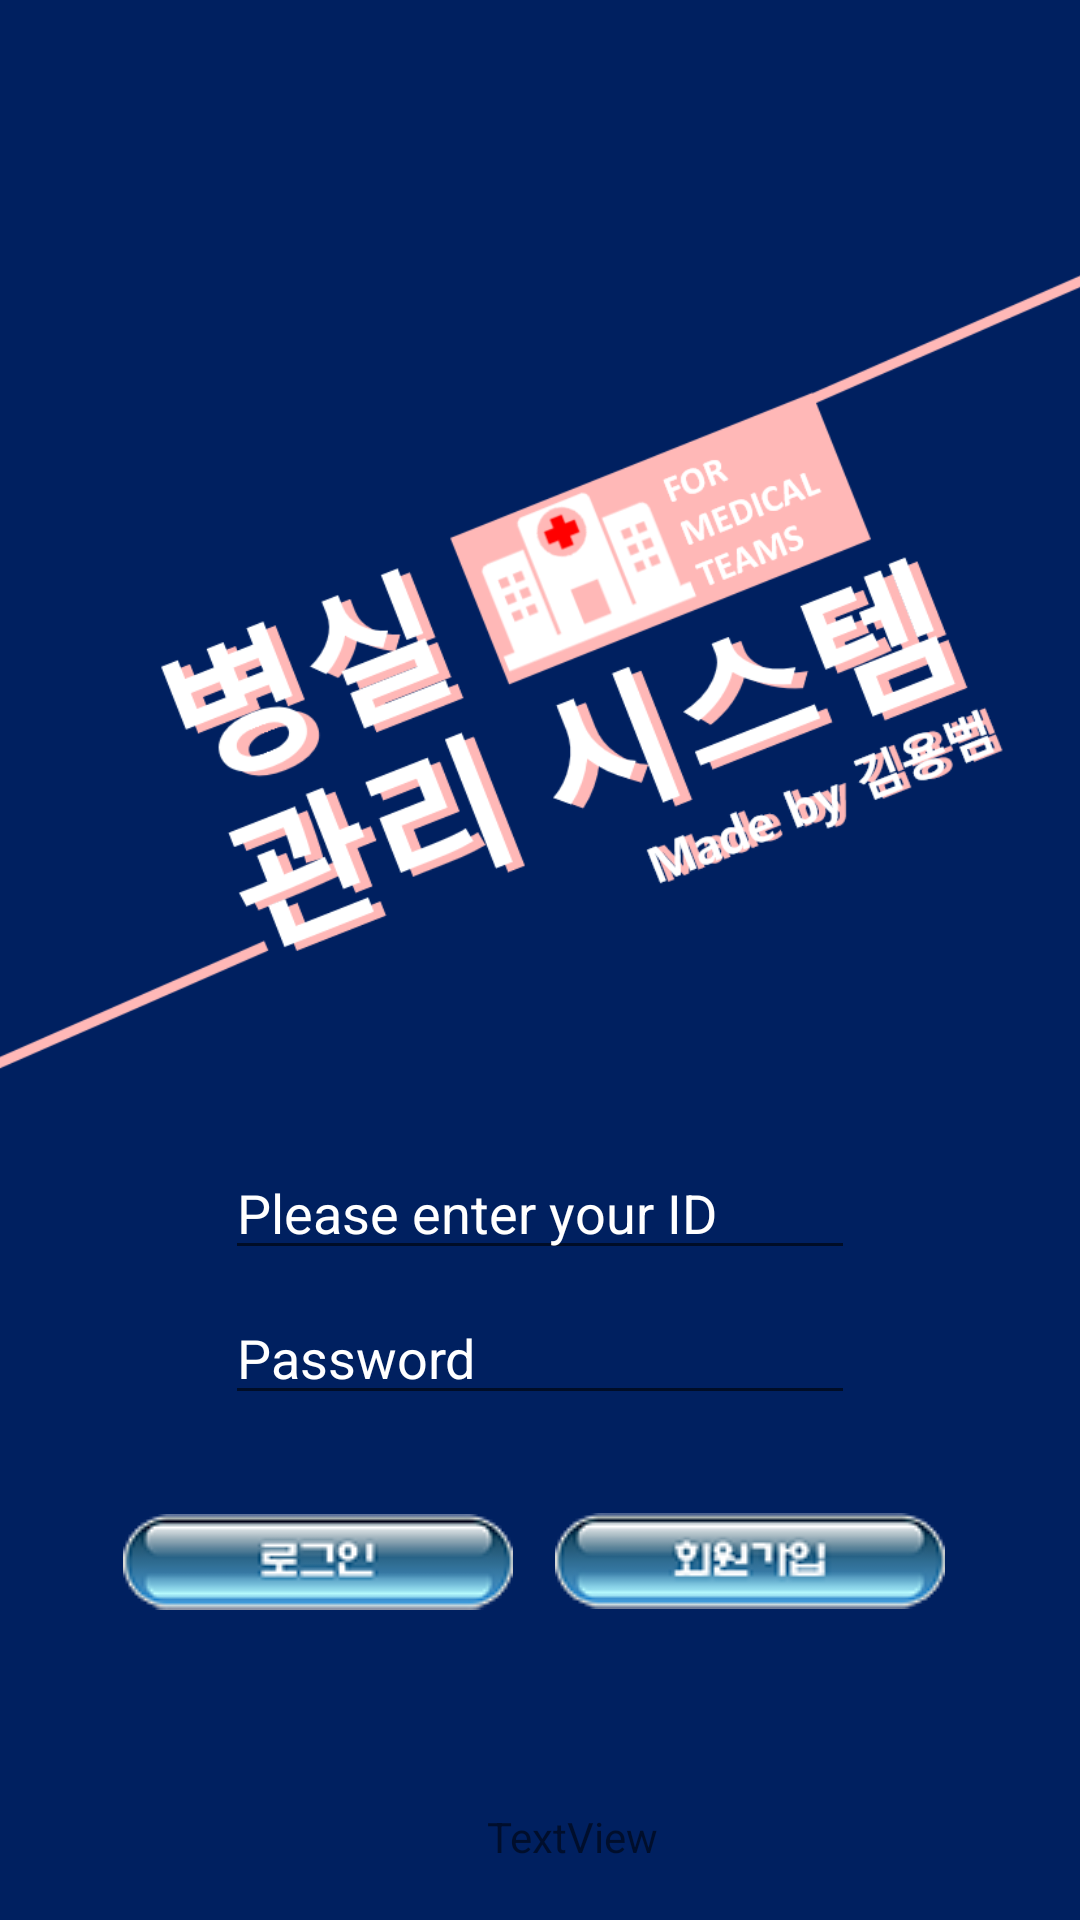

Reconstruct the res/layout file that produces this screen, plus the resources it refers to.
<!-- AndroidManifest.xml: application theme AppTheme -->
<!-- res/layout/activity_main.xml -->
<?xml version="1.0" encoding="utf-8"?>
<android.support.constraint.ConstraintLayout
    xmlns:android="http://schemas.android.com/apk/res/android"
    xmlns:tools="http://schemas.android.com/tools"
    xmlns:app="http://schemas.android.com/apk/res-auto"
    android:layout_width="match_parent"
    android:layout_height="match_parent"
    android:background="#002060"
    tools:context="com.example.kyb24.hospitalroom.MainActivity">

    <EditText
        android:id="@+id/Edit_ID"
        android:textColorHint="#ffffff"
        android:textColor="#ffffff"
        android:layout_width="wrap_content"
        android:layout_height="wrap_content"
        android:layout_alignEnd="@+id/Edit_PW"
        android:layout_alignParentTop="true"
        android:layout_alignRight="@+id/Edit_PW"
        android:layout_marginTop="16dp"
        android:ems="10"
        android:hint="Please enter your ID"
        android:inputType="textPersonName"
        app:layout_constraintLeft_toLeftOf="parent"
        app:layout_constraintRight_toRightOf="parent"
        app:layout_constraintTop_toBottomOf="@+id/imageView" />


    <ImageButton
        android:id="@+id/Btn_SignIn"
        android:layout_width="132dp"
        android:layout_height="42dp"
        android:layout_alignTop="@+id/Btn_SignUp"
        android:layout_marginLeft="40dp"
        android:layout_marginRight="48dp"
        android:layout_marginTop="28dp"
        android:layout_toLeftOf="@+id/Btn_SignUp"
        android:layout_toStartOf="@+id/Btn_SignUp"
        android:background="#00000000"
        android:onClick="CliSignIn"
        android:text="로그인"
        app:layout_constraintHorizontal_bias="0.0"
        app:layout_constraintLeft_toLeftOf="parent"
        app:layout_constraintRight_toLeftOf="@+id/Btn_SignUp"
        app:layout_constraintTop_toBottomOf="@+id/Edit_PW"
        app:srcCompat="@drawable/signin" />

    <ImageButton
        android:id="@+id/Btn_SignUp"
        android:layout_width="132dp"
        android:layout_height="41dp"
        android:layout_alignEnd="@+id/Edit_PW"
        android:layout_alignRight="@+id/Edit_PW"
        android:layout_below="@+id/Edit_PW"
        android:layout_marginRight="44dp"
        android:layout_marginTop="28dp"
        android:background="#00000000"
        android:onClick="CliSignUp"
        android:text="회원가입"
        app:layout_constraintRight_toRightOf="parent"
        app:layout_constraintTop_toBottomOf="@+id/Edit_PW"
        app:srcCompat="@drawable/signup" />

    <EditText
        android:id="@+id/Edit_PW"
        android:textColorHint="#ffffff"
        android:textColor="#ffffff"
        android:layout_width="wrap_content"
        android:layout_height="wrap_content"
        android:layout_alignParentLeft="true"
        android:layout_alignParentStart="true"
        android:layout_alignTop="@+id/Edit_ID"
        android:layout_marginTop="7dp"
        android:ems="10"
        android:hint="Password"
        android:inputType="textPassword"
        app:layout_constraintLeft_toLeftOf="parent"
        app:layout_constraintRight_toRightOf="parent"
        app:layout_constraintTop_toBottomOf="@+id/Edit_ID" />

    <TextView
        android:id="@+id/tv_result"
        android:layout_width="wrap_content"
        android:layout_height="wrap_content"
        android:text="TextView"
        android:layout_alignParentBottom="true"
        android:layout_alignParentLeft="true"
        android:layout_alignParentStart="true"
        app:layout_constraintLeft_toLeftOf="parent"
        app:layout_constraintRight_toRightOf="parent"
        android:layout_marginTop="62dp"
        app:layout_constraintTop_toBottomOf="@+id/Btn_SignUp"
        app:layout_constraintHorizontal_bias="0.536" />

    <ImageView
        android:id="@+id/imageView"
        android:layout_width="409dp"
        android:layout_height="276dp"
        app:srcCompat="@drawable/hospital"
        app:layout_constraintLeft_toLeftOf="parent"
        app:layout_constraintRight_toRightOf="parent"
        app:layout_constraintTop_toTopOf="parent"
        android:layout_marginTop="90dp" />

    <android.support.constraint.Guideline
        android:layout_width="wrap_content"
        android:layout_height="wrap_content"
        android:id="@+id/guideline"
        app:layout_constraintGuide_begin="62dp"
        android:orientation="vertical" />

    <android.support.constraint.Guideline
        android:layout_width="wrap_content"
        android:layout_height="wrap_content"
        android:id="@+id/guideline2"
        app:layout_constraintGuide_begin="50dp"
        android:orientation="horizontal" />


</android.support.constraint.ConstraintLayout>
<!-- resources referenced by this layout -->
<resources>
  <!-- drawable hospital: png bitmap (drawable, 75355 bytes) -->
  <!-- drawable signin: png bitmap (drawable, 6918 bytes) -->
  <!-- drawable signup: png bitmap (drawable, 7671 bytes) -->
  <style name="AppTheme" parent="Theme.AppCompat.Light.DarkActionBar">
          
          <item name="colorPrimary">@color/colorPrimary</item>
          <item name="colorPrimaryDark">@color/colorPrimaryDark</item>
          <item name="colorAccent">@color/colorAccent</item>
  
          
          <item name="windowActionBar">false</item>
          <item name="windowNoTitle">true</item>
  
      </style>
  <!-- not gathered from this repository: default colours our renderer supplied (Android Studio template values) -->
  <color name="colorPrimary">#FF6200EE</color>
  <color name="colorPrimaryDark">#FF3700B3</color>
  <color name="colorAccent">#FF03DAC5</color>
</resources>
